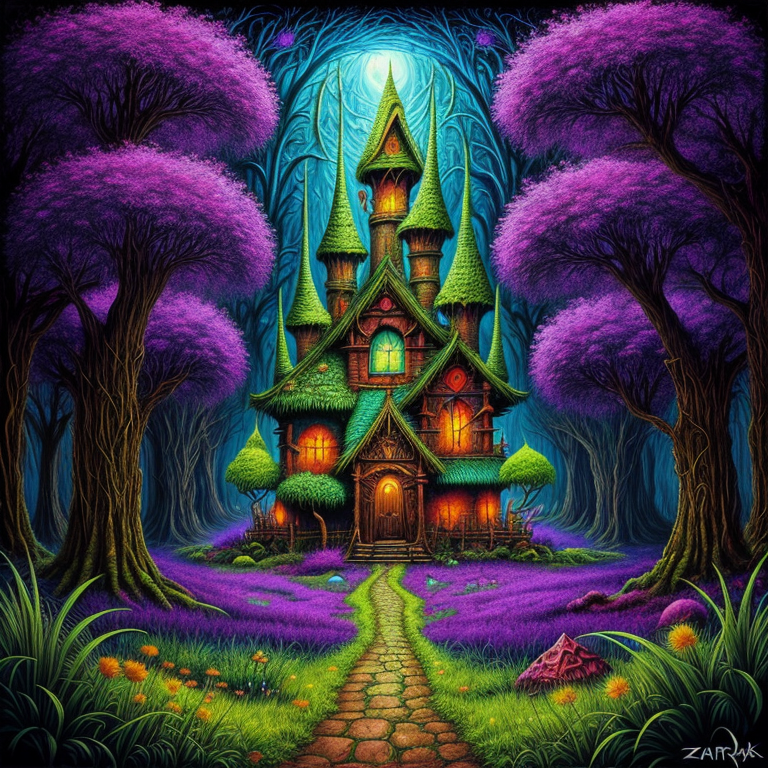
Generation parameters embedded in this image by AUTOMATIC1111 Stable Diffusion web UI or a fork of it (Forge, ...) (PNG 'parameters' text chunk):
psychedelic album art inspired by fantasy forest books, traps and trolls, zork, atari, modern remastered, 16k, ultra-detailed, 16k, maximum resolution, fantasy adventure legend, dark fantasy, masterpiece, style-paintmagic, style-swirlmagic, Dutch and Bengali, secrets, danger, treasure, adventure, earthcore
Negative prompt: bad_pictures
Steps: 150, Sampler: Euler a, CFG scale: 7, Seed: 1897911472, Size: 768x768, Model hash: c57dcfe00b, Model: ICBINP_-_"I_Can't_Believe_It's_Not_Photography"_icbinpICantBelieveIts_v50
Template: psychedelic album art inspired by fantasy forest books, traps and trolls, zork, atari, modern remastered, 16k, ultra-detailed, 16k, maximum resolution, fantasy adventure legend, dark fantasy, __pop__, __rainbow__, __ethnicity__, secrets, danger, treasure, adventure, earthcore
Negative Template: __bad__